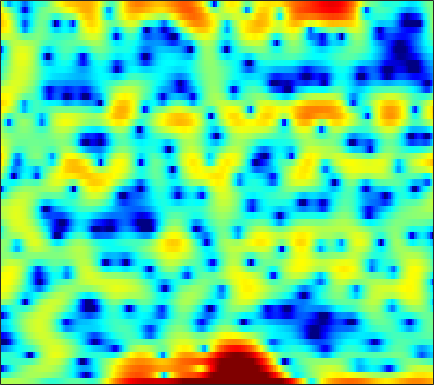

The file beside this chart, header and first rows:
1.4373, 1.5531, 1.6692, 1.7246, 1.7367, 1.7302, 1.6945, 1.6618, 1.5894, 1.4817, 1.3349, 1.2095, 1.0189, 0.7751, 0.55004, 0.19113, -0.25961, -0.63775, -1.1699, -1.7513, -2.29, -2.6679, -3.0492, -3.2144
-3.781, -3.514, -3.061, -2.532, -2.113, -1.539, -0.9881, -0.6041, -0.1307, 0.2895, 0.6528, 0.8874, 1.14, 1.329, 1.428, 1.507, 1.531, 1.514, 1.441, 1.317, 1.155, 1.011, 0.7839, 0.5157
-17.38, -14.03, -10.48, -7.895, -6.382, -4.749, -3.444, -2.624, -1.717, -0.9541, -0.3052, 0.1148, 0.6019, 1.015, 1.284, 1.599, 1.857, 2.011, 2.16, 2.247, 2.264, 2.228, 2.11, 1.905
-4.001, -3.894, -3.657, -3.379, -3.173, -2.93, -2.747, -2.669, -2.643, -2.682, -2.744, -2.76, -2.671, -2.388, -2.022, -1.352, -0.5549, 0.06672, 0.8629, 1.569, 2.153, 2.49, 2.805, 2.957
-3.616, -3.532, -3.416, -3.325, -3.304, -3.357, -3.561, -3.858, -4.492, -5.524, -7.16, -9.008, -12.98, -19.43, -17.23, -10.29, -5.96, -3.659, -1.341, 0.3911, 1.701, 2.461, 3.221, 3.735
-10.41, -9.974, -9.24, -8.398, -7.742, -6.885, -6.102, -5.597, -5.034, -4.592, -4.242, -4.001, -3.651, -3.181, -2.722, -1.958, -1.069, -0.3689, 0.5544, 1.396, 2.119, 2.57, 3.036, 3.352
-24.02, -24.99, -22.14, -17.54, -14.6, -11.47, -8.982, -7.445, -5.721, -4.292, -3.094, -2.309, -1.387, -0.5741, -0.02135, 0.6496, 1.246, 1.642, 2.103, 2.476, 2.753, 2.894, 2.988, 2.976
-15.41, -15.14, -14.18, -12.5, -10.99, -8.91, -6.967, -5.639, -4.049, -2.655, -1.446, -0.6494, 0.2799, 1.062, 1.556, 2.106, 2.533, 2.771, 2.983, 3.062, 3.014, 2.891, 2.612, 2.207
-7.898, -7.596, -7.025, -6.268, -5.604, -4.609, -3.556, -2.758, -1.716, -0.7285, 0.1779, 0.7959, 1.527, 2.147, 2.531, 2.933, 3.199, 3.305, 3.318, 3.168, 2.844, 2.479, 1.811, 0.9212
-7.034, -6.865, -6.341, -5.535, -4.822, -3.807, -2.793, -2.048, -1.097, -0.2255, 0.5695, 1.109, 1.746, 2.291, 2.633, 2.994, 3.233, 3.323, 3.311, 3.133, 2.768, 2.355, 1.602, 0.5765
-16.7, -15.81, -11.83, -8.611, -6.796, -4.938, -3.534, -2.691, -1.758, -0.9885, -0.3145, 0.1565, 0.749, 1.315, 1.715, 2.201, 2.606, 2.843, 3.049, 3.111, 3.01, 2.82, 2.404, 1.797
-6.914, -6.94, -6.17, -5.074, -4.333, -3.605, -3.183, -3.062, -3.106, -3.263, -3.359, -3.256, -2.771, -1.938, -1.188, -0.1554, 0.7945, 1.422, 2.108, 2.617, 2.947, 3.079, 3.112, 2.981
0.8534, 0.5915, 0.2631, -0.09314, -0.445, -1.102, -2.089, -3.137, -5.129, -8.162, -13.3, -19.59, -15.52, -9.334, -6.511, -3.891, -2.034, -0.9658, 0.1681, 1.054, 1.744, 2.154, 2.563, 2.827
3.636, 3.433, 3.051, 2.517, 2.003, 1.136, 0.03117, -0.9676, -2.505, -4.208, -5.8, -6.631, -6.946, -6.512, -5.973, -5.217, -4.474, -3.922, -3.172, -2.373, -1.53, -0.894, -0.0978, 0.5957
4.674, 4.633, 4.432, 4.058, 3.666, 3, 2.164, 1.445, 0.3642, -0.8131, -2.046, -2.995, -4.264, -5.583, -6.627, -8.128, -9.646, -10.59, -10.88, -9.676, -7.731, -6.218, -4.421, -2.939
4.802, 4.932, 4.952, 4.795, 4.553, 4.066, 3.389, 2.75, 1.726, 0.5049, -0.9264, -2.159, -4.036, -6.218, -8.114, -11.1, -14.89, -18.44, -21.41, -17.1, -12.66, -10.17, -7.585, -5.673
4.125, 4.51, 4.843, 4.963, 4.905, 4.627, 4.123, 3.583, 2.667, 1.475, -0.0007118, -1.309, -3.39, -5.868, -8.011, -11.15, -14.28, -15.81, -15.52, -13.37, -10.89, -9.171, -7.236, -5.791
2.458, 3.218, 3.932, 4.337, 4.465, 4.419, 4.139, 3.783, 3.11, 2.197, 1.039, -0.01494, -1.708, -3.79, -5.662, -8.679, -12.14, -13.87, -12.87, -10.06, -7.605, -6.163, -4.696, -3.693
0.6193, 1.347, 2.02, 2.397, 2.533, 2.546, 2.405, 2.224, 1.879, 1.457, 0.9253, 0.4676, -0.2269, -1.004, -1.619, -2.376, -2.969, -3.222, -3.266, -3.017, -2.583, -2.213, -1.744, -1.38
0.1467, 0.3557, 0.4505, 0.3376, 0.1266, -0.2523, -0.6342, -0.8305, -0.8958, -0.7383, -0.4654, -0.2423, 0.01312, 0.1792, 0.2338, 0.2585, 0.2325, 0.194, 0.1473, 0.1096, 0.07265, 0.05029, 0.01672, -0.01644
0.6235, 0.4702, -0.01385, -0.8934, -1.904, -3.812, -6.37, -8.157, -8.028, -5.366, -2.74, -1.222, 0.2737, 1.291, 1.809, 2.218, 2.375, 2.363, 2.2, 1.904, 1.496, 1.139, 0.626, 0.1327
0.4586, 0.5193, 0.3307, -0.2728, -1.044, -2.616, -4.752, -6.165, -5.915, -3.459, -0.9775, 0.5173, 1.992, 2.959, 3.412, 3.687, 3.648, 3.422, 2.885, 2.079, 1.025, 0.07061, -1.391, -3.015
-2.76, -1.605, -0.4533, 0.2744, 0.6046, 0.834, 0.9808, 1.114, 1.429, 1.897, 2.462, 2.852, 3.252, 3.45, 3.44, 3.215, 2.727, 2.173, 1.177, -0.1439, -1.827, -3.377, -5.973, -9.405
-4.074, -2.296, -0.5212, 0.7596, 1.465, 2.172, 2.682, 2.969, 3.249, 3.426, 3.499, 3.473, 3.31, 2.982, 2.612, 1.942, 1.054, 0.2508, -1.028, -2.537, -4.299, -5.805, -8.048, -10.56
-0.6291, 0.1464, 1.112, 1.944, 2.459, 3.01, 3.397, 3.591, 3.714, 3.693, 3.499, 3.251, 2.759, 2.08, 1.444, 0.4078, -0.8209, -1.855, -3.364, -4.957, -6.605, -7.838, -9.479, -11.19
1.496, 1.883, 2.384, 2.842, 3.147, 3.473, 3.692, 3.766, 3.744, 3.568, 3.216, 2.828, 2.123, 1.179, 0.3075, -1.109, -2.825, -4.327, -6.556, -8.909, -10.95, -11.94, -12.43, -12.41
1.985, 2.241, 2.592, 2.934, 3.169, 3.428, 3.603, 3.662, 3.629, 3.435, 3.082, 2.681, 1.958, 0.984, 0.059, -1.472, -3.445, -5.315, -8.578, -13.42, -22.85, -28.87, -17.3, -13.06
0.6309, 0.8576, 1.27, 1.744, 2.094, 2.514, 2.842, 3.022, 3.141, 3.117, 2.927, 2.678, 2.185, 1.506, 0.8557, -0.1956, -1.463, -2.546, -4.125, -5.686, -6.86, -7.27, -7.117, -6.486
-4.117, -3.534, -2.352, -1.15, -0.3628, 0.5179, 1.196, 1.577, 1.944, 2.174, 2.237, 2.208, 2.045, 1.757, 1.468, 1.003, 0.4837, 0.08098, -0.4229, -0.8595, -1.172, -1.302, -1.349, -1.28
-17.18, -10.43, -6.302, -4.047, -2.952, -1.88, -1.095, -0.6194, -0.08698, 0.3333, 0.6437, 0.7819, 0.8638, 0.833, 0.7781, 0.6738, 0.6005, 0.586, 0.6517, 0.7956, 0.9937, 1.164, 1.395, 1.58
-3.61, -3.934, -4.204, -4.49, -4.735, -5.039, -4.961, -4.534, -3.685, -2.845, -2.136, -1.821, -1.658, -1.76, -1.961, -2.223, -2.273, -2.037, -1.379, -0.4325, 0.587, 1.3, 2.13, 2.78
0.8666, -0.5664, -2.813, -5.749, -8.778, -15.04, -19.86, -14.3, -9.529, -6.808, -5.327, -4.736, -4.663, -5.419, -6.694, -9.535, -13.36, -12.96, -8.236, -4.425, -1.78, -0.3052, 1.207, 2.385
3.526, 1.959, -0.4142, -3.197, -5.432, -8.185, -9.756, -9.762, -8.823, -7.435, -6.296, -5.657, -5.264, -5.506, -6.14, -7.475, -8.605, -8.335, -6.52, -4.346, -2.643, -1.659, -0.6331, 0.3167
5.938, 4.569, 2.425, -0.06048, -2.13, -5.272, -8.771, -11.22, -11.75, -9.238, -6.567, -5.015, -3.585, -2.719, -2.307, -2.035, -1.884, -1.809, -1.736, -1.854, -2.325, -3.02, -4.421, -5.864
6.367, 5.231, 3.488, 1.4, -0.4472, -3.278, -6.689, -9.138, -9.802, -7.412, -4.935, -3.459, -2.004, -1.002, -0.5074, -0.09138, 0.07041, 0.02599, -0.2666, -0.9292, -2.051, -3.33, -5.838, -8.937
4.708, 3.948, 2.822, 1.596, 0.6549, -0.5736, -1.633, -2.214, -2.574, -2.528, -2.14, -1.782, -1.282, -0.8419, -0.6008, -0.391, -0.3284, -0.3716, -0.5657, -0.8761, -1.304, -1.653, -2.054, -2.227
3.196, 2.708, 1.999, 1.306, 0.8025, 0.1918, -0.2962, -0.5743, -0.8213, -0.9314, -0.9345, -0.8926, -0.8123, -0.7467, -0.7006, -0.683, -0.7049, -0.7435, -0.8111, -0.8769, -0.9286, -0.9391, -0.8899, -0.7664
2.117, 1.657, 1.064, 0.5319, 0.2084, -0.09061, -0.2588, -0.3155, -0.3466, -0.3305, -0.3421, -0.3557, -0.4191, -0.5362, -0.6517, -0.8312, -1.009, -1.125, -1.207, -1.2, -1.06, -0.8863, -0.583, -0.2239
1.221, 0.3546, -0.7772, -1.623, -1.861, -1.68, -1.179, -0.7567, -0.2574, 0.07702, 0.2474, 0.2508, 0.1061, -0.1973, -0.5504, -1.133, -1.806, -2.286, -2.751, -2.807, -2.375, -1.798, -0.8783, 0.05697
0.8642, -1.249, -5.591, -12.14, -11.76, -6.208, -2.897, -1.38, -0.12, 0.5335, 0.8224, 0.8261, 0.6034, 0.1001, -0.516, -1.746, -3.63, -5.599, -9.059, -11.01, -7.81, -4.97, -2.014, 0.1006
3.107, 1.691, -0.4798, -2.336, -2.724, -2.088, -1.132, -0.6589, -0.4423, -0.516, -0.7042, -0.8383, -0.9586, -1.17, -1.468, -2.284, -3.6, -5.045, -7.239, -8.158, -6.308, -4.303, -1.946, -0.1494
5.673, 5.133, 4.296, 3.433, 2.781, 1.876, 0.7524, -0.3474, -2.324, -4.973, -7.739, -8.243, -6.492, -4.493, -3.481, -2.749, -2.548, -2.627, -2.831, -2.877, -2.705, -2.428, -1.91, -1.387
6.441, 6.23, 5.772, 5.139, 4.511, 3.454, 2.021, 0.6301, -1.806, -5.103, -8.71, -9.417, -7.128, -4.751, -3.598, -2.728, -2.523, -2.639, -3.084, -3.741, -4.458, -4.93, -5.36, -5.465
5.135, 5.194, 5.14, 4.891, 4.585, 3.985, 3.198, 2.481, 1.418, 0.3491, -0.5543, -1.013, -1.353, -1.542, -1.7, -2.102, -2.816, -3.628, -5.147, -7.303, -10.19, -12.75, -15.32, -14.5
2.7, 3.146, 3.598, 3.864, 3.946, 3.898, 3.692, 3.447, 3.027, 2.527, 1.99, 1.566, 0.9842, 0.3253, -0.2477, -1.187, -2.364, -3.486, -5.368, -7.828, -11.07, -13.97, -16.95, -15.88
-0.1974, 0.7346, 1.731, 2.496, 2.916, 3.31, 3.509, 3.552, 3.474, 3.262, 2.927, 2.596, 2.047, 1.379, 0.7819, -0.1373, -1.226, -2.142, -3.482, -4.921, -6.331, -7.265, -8.205, -8.708
-2.514, -1.276, 0.08934, 1.182, 1.842, 2.529, 3.014, 3.25, 3.408, 3.397, 3.217, 2.982, 2.527, 1.931, 1.395, 0.5753, -0.3599, -1.108, -2.143, -3.158, -4.098, -4.719, -5.395, -5.886
-3.6, -2.377, -0.9245, 0.3147, 1.117, 1.998, 2.682, 3.057, 3.382, 3.504, 3.433, 3.255, 2.863, 2.288, 1.752, 0.8981, -0.07698, -0.8729, -1.977, -3.052, -4.014, -4.602, -5.157, -5.448
-4.358, -3.18, -1.652, -0.2369, 0.718, 1.808, 2.671, 3.167, 3.623, 3.851, 3.85, 3.703, 3.324, 2.716, 2.108, 1.092, -0.1579, -1.268, -2.948, -4.808, -6.612, -7.625, -8.1, -7.618
-6.938, -5.361, -3.121, -1.098, 0.2009, 1.611, 2.683, 3.288, 3.842, 4.135, 4.187, 4.068, 3.702, 3.098, 2.471, 1.382, -0.06082, -1.432, -3.788, -7.088, -12.33, -20.21, -21.34, -12.14
-14.18, -8.786, -4.495, -1.697, -0.1729, 1.34, 2.397, 2.949, 3.432, 3.665, 3.691, 3.589, 3.284, 2.807, 2.326, 1.492, 0.4051, -0.5802, -2.137, -3.916, -5.707, -6.704, -7.059, -6.346
-3.615, -2.663, -1.208, 0.09573, 0.8648, 1.625, 2.09, 2.274, 2.347, 2.277, 2.115, 1.968, 1.759, 1.51, 1.288, 0.9168, 0.4367, 0.008655, -0.6593, -1.369, -2.022, -2.427, -2.792, -2.906
2.62, 2.631, 2.682, 2.681, 2.605, 2.342, 1.879, 1.41, 0.6465, -0.1567, -0.8307, -1.144, -1.202, -0.9744, -0.7202, -0.3881, -0.1639, -0.124, -0.2352, -0.5269, -0.958, -1.35, -1.909, -2.43
6.08, 5.757, 5.225, 4.533, 3.892, 2.805, 1.398, 0.07881, -2.134, -4.972, -8.198, -9.693, -8.432, -5.702, -3.969, -2.256, -1.148, -0.6452, -0.3356, -0.4431, -0.9735, -1.626, -2.838, -4.434
7.179, 6.691, 5.876, 4.858, 3.925, 2.457, 0.6688, -0.9584, -3.553, -6.792, -10.64, -12.6, -10.77, -7.545, -5.488, -3.396, -1.944, -1.2, -0.6701, -0.6304, -1.125, -1.923, -3.698, -6.711
6.491, 5.864, 4.836, 3.638, 2.63, 1.141, -0.5468, -1.954, -3.948, -5.917, -7.367, -7.872, -7.65, -6.441, -5.28, -3.751, -2.373, -1.584, -0.8507, -0.4914, -0.4765, -0.7109, -1.322, -2.171
4.629, 3.556, 1.992, 0.4806, -0.5102, -1.744, -3.092, -4.308, -6.487, -9.617, -14.17, -17.2, -14.08, -9.626, -7.204, -4.876, -3.286, -2.377, -1.459, -0.8092, -0.3404, -0.02813, 0.3393, 0.6996
2.339, -0.07037, -4.1, -7.96, -8.353, -6.698, -5.617, -5.52, -6.289, -7.948, -9.977, -10.81, -9.917, -7.736, -6.335, -4.888, -3.962, -3.52, -3.192, -2.872, -2.347, -1.709, -0.5808, 0.6827
